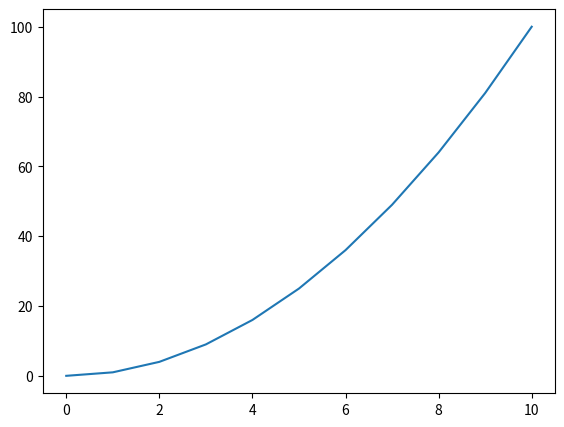

This chart was generated by the following Python code:
import matplotlib.pyplot as plt
import numpy as np

x = np.linspace(0, 10, 11)
y = x ** 2

fig = plt.figure()
axes = fig.add_axes([0.1, 0.1, 0.8, 0.8])
axes.plot(x, y) # color='green', linewidth=2, alpha=1, linestyle=':', marker='o',
                # markerfacecolor='yellow', markeredgewidth=2, markeredgecolor='black')

# Can also pass RGB hex codes starting with
# Alpha = transparency
# lw is shortcode for linewidth
# ls or linestyle = '-', '--', '-.', ':', 'None', ' ', '', 'solid', 'dashed', 'dashdot', 'dotted'
# marker =+,o,*,1
# markersize = 1 to
plt.show()
